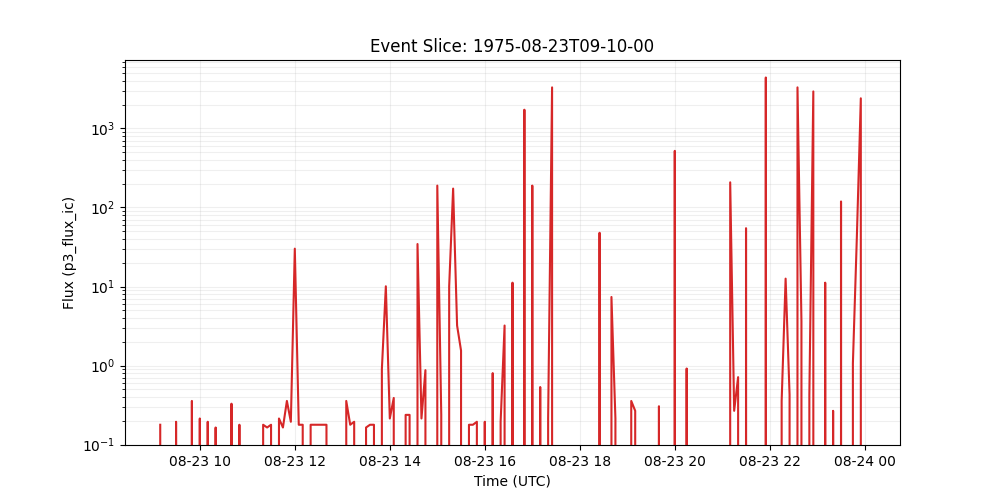

The data file committed next to this chart (first rows):
time_tag, p3_flux_ic
1975-08-23 09:10:00, 0.1786
1975-08-23 09:15:00, 0.0
1975-08-23 09:20:00, 0.0
1975-08-23 09:25:00, 0.0
1975-08-23 09:30:00, 0.1949
1975-08-23 09:35:00, 0.0
1975-08-23 09:40:00, 0.0
1975-08-23 09:45:00, 0.0
1975-08-23 09:50:00, 0.3573
1975-08-23 09:55:00, 0.0
1975-08-23 10:00:00, 0.2144
1975-08-23 10:05:00, 0.0
1975-08-23 10:10:00, 0.1949
1975-08-23 10:15:00, 0.0
1975-08-23 10:20:00, 0.1649
1975-08-23 10:25:00, 0.0
1975-08-23 10:30:00, 0.0
1975-08-23 10:35:00, 0.0
1975-08-23 10:40:00, 0.3298
1975-08-23 10:45:00, 0.0
1975-08-23 10:50:00, 0.1786
1975-08-23 10:55:00, 0.0
1975-08-23 11:00:00, 0.0
1975-08-23 11:05:00, 0.0
1975-08-23 11:10:00, 0.0
1975-08-23 11:15:00, 0.0
1975-08-23 11:20:00, 0.1786
1975-08-23 11:25:00, 0.1649
1975-08-23 11:30:00, 0.1786
1975-08-23 11:35:00, 0.0
1975-08-23 11:40:00, 0.2144
1975-08-23 11:45:00, 0.1649
1975-08-23 11:50:00, 0.3573
1975-08-23 11:55:00, 0.1949
1975-08-23 12:00:00, 30.14
1975-08-23 12:05:00, 0.1786
1975-08-23 12:10:00, 0.1786
1975-08-23 12:15:00, 0.0
1975-08-23 12:20:00, 0.1786
1975-08-23 12:25:00, 0.1786
1975-08-23 12:30:00, 0.1786
1975-08-23 12:35:00, 0.1786
1975-08-23 12:40:00, 0.1786
1975-08-23 12:45:00, 0.0
1975-08-23 12:50:00, 0.0
1975-08-23 12:55:00, 0.0
1975-08-23 13:00:00, 0.0
1975-08-23 13:05:00, 0.3573
1975-08-23 13:10:00, 0.1786
1975-08-23 13:15:00, 0.1949
1975-08-23 13:20:00, 0.0
1975-08-23 13:25:00, 0.0
1975-08-23 13:30:00, 0.1649
1975-08-23 13:35:00, 0.1786
1975-08-23 13:40:00, 0.1786
1975-08-23 13:45:00, 0.0
1975-08-23 13:50:00, 0.9065
1975-08-23 13:55:00, 10.07
1975-08-23 14:00:00, 0.2144
1975-08-23 14:05:00, 0.3897
... 119 more rows
